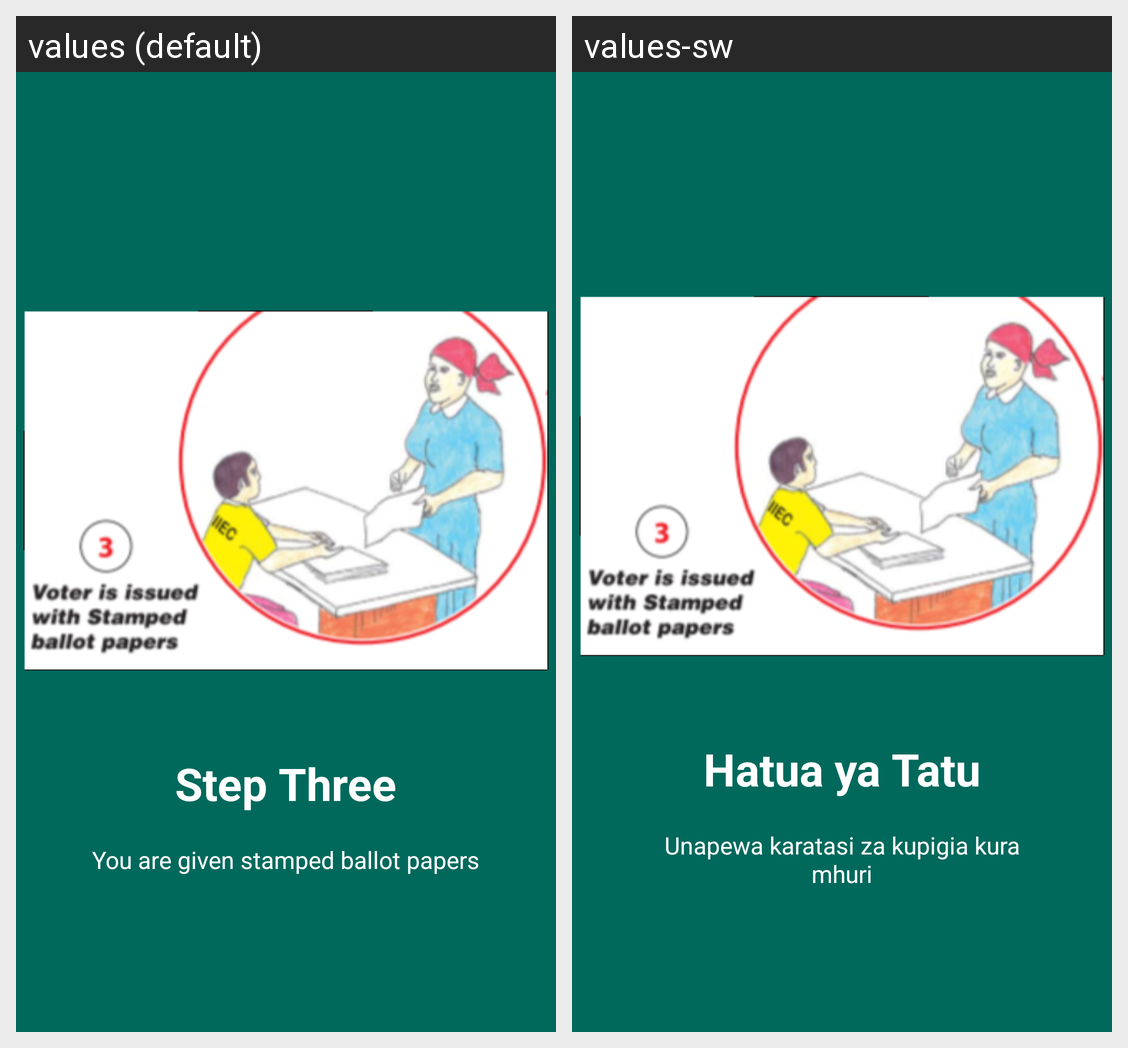

The Android screen above is rendered under two locales of the same app. Produce the string resources it draws, with the default and per-locale values.
Android screen res/layout/voting_process_slide_three.xml rendered under 2 locales, left to right: values (default), values-sw. Device: Nexus 5 (rendered at 1080×1920; each locale shown at half size, 540×960, under a caption strip naming it); theme AppTheme.
Strings drawn on this screen, with the default value and each locale's value (text and hints the layout hard-codes, and strings that could not be matched under every locale, appear in the picture but are not listed):

slide_3_title
  values: Step Three
  values-sw: Hatua ya Tatu

voting_process_slide_3_desc
  values: You are given stamped ballot papers
  values-sw: Unapewa karatasi za kupigia kura mhuri
